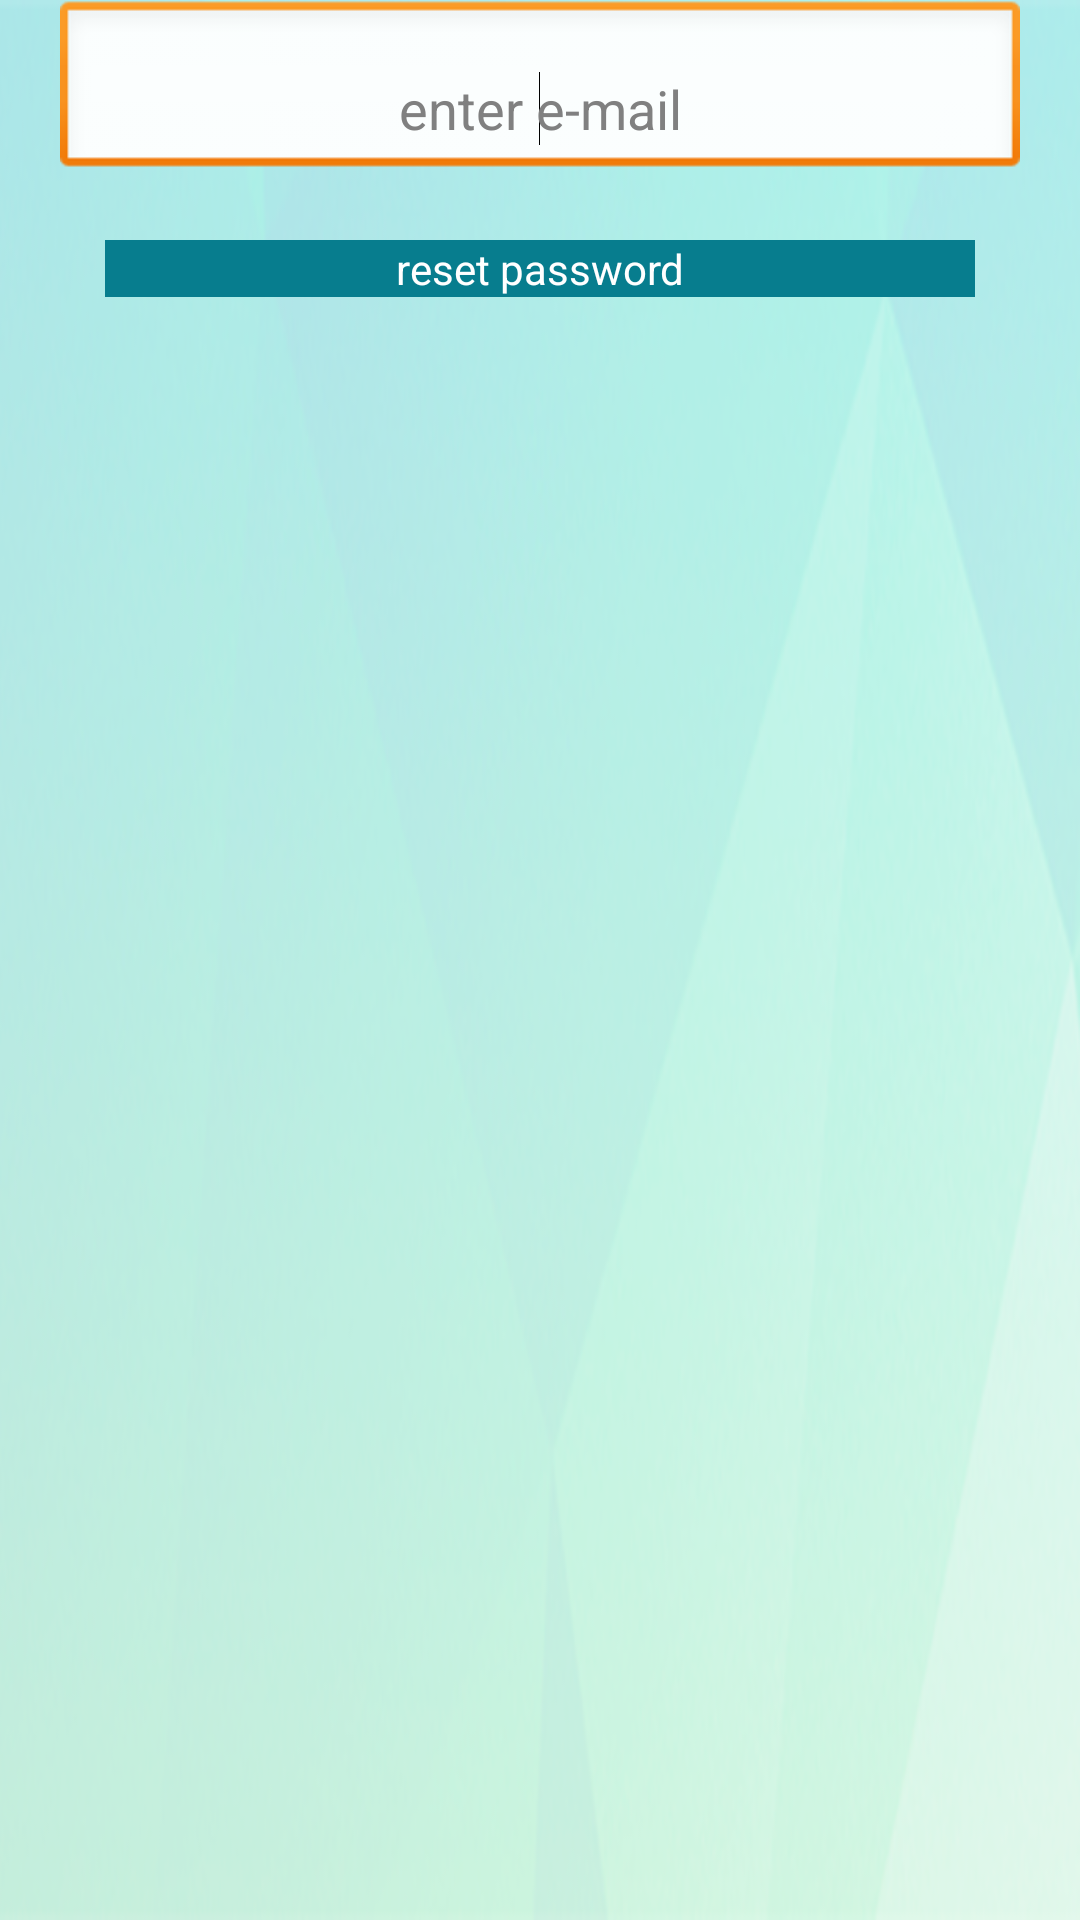

Write the Android layout XML for this screen, with the resource values it uses.
<!-- AndroidManifest.xml: application theme AppBaseTheme -->
<!-- res/layout/reset.xml -->
<?xml version="1.0" encoding="utf-8"?>
<LinearLayout
        xmlns:android="http://schemas.android.com/apk/res/android"
        android:orientation="vertical"
        android:layout_width="match_parent"
        android:layout_height="match_parent"
        android:background="@drawable/bg_popup">



    <EditText
            android:layout_width="match_parent"
            android:layout_height="@dimen/edit_text_h"
            android:gravity="center|bottom"
            android:layout_marginLeft="@dimen/edit_text_margin_lr"
            android:layout_marginRight="@dimen/edit_text_margin_lr"

            android:id="@+id/reset"
            android:layout_alignParentLeft="true"
            android:layout_alignParentTop="true"
            android:ems="10"
            android:hint="@string/reset_email"
            android:inputType="textEmailAddress">
        <requestFocus/>
    </EditText>

    <Button
            android:layout_marginLeft="35dp"
            android:layout_marginRight="35dp"
            android:layout_marginTop="20dp"
            android:background="@color/button_color"
            android:textColor="@color/sign_button_text_color"

            android:id="@+id/resetSend"
            android:layout_width="fill_parent"
            android:layout_height="wrap_content"
            android:layout_alignParentRight="true"
            android:layout_below="@id/resetSend"
            android:text="@string/reset_send"/>

</LinearLayout>
<!-- resources referenced by this layout -->
<resources>
  <color name="button_color">#077d8e</color>
  <color name="sign_button_text_color">#ffffff</color>
  <dimen name="edit_text_h">60dp</dimen>
  <dimen name="edit_text_margin_lr">20dp</dimen>
  <!-- drawable bg_popup: png bitmap (drawable-xhdpi, 116779 bytes) -->
  <string name="reset_email">enter e-mail</string>
  <string name="reset_send">reset password</string>
  <style name="AppBaseTheme" parent="android:Theme.Light">
          <item name="android:panelFullBackground">@android:color/darker_gray</item>
          
      </style>
</resources>
